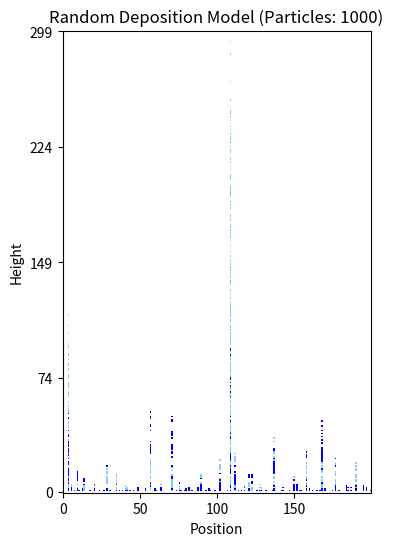

Reproduce this figure in Python.
import numpy as np
import matplotlib.pyplot as plt
from matplotlib.colors import ListedColormap
from scipy.optimize import curve_fit


N = 1000
L = 200
max_height = 300

# Create an array of 200 zeros for height tracking
surface = np.zeros(L)
# Create a 3D array to track particle colors (0: no particle, 1: blue, 2: light blue)
particle_colors = np.zeros((max_height, L), dtype=int)

# Create arrays to track width over time
w_array = np.zeros(N)


# Function to add a particle and track its color
def add_particle(position, color_value):
    global particle_colors
    height = max_height - 1

    while True:
        # Check if it's a hit
        if height == 0:
            # Add the particle with it's color
            particle_colors[height, position] = color_value
            surface[position] += 1
            break

        elif surface[position] + 1 >= height:
            # Add the particle with it's color
            particle_colors[height, position] = color_value
            surface[position] += 1
            break

        # If it's not a hit, move the particle
        if position == 0:
            position = L - 1
        else:
            position -= 1
        height -= 1


def calculate_width():
    mean_height = np.mean(surface)
    mean_height_squared = np.mean(surface**2)
    w = (mean_height_squared - mean_height**2) ** 0.5
    return w


# Deposit particles with alternating colors
for i in range(N):

    random_position = np.random.randint(0, L)

    # Determine color based on deposition time
    if (i // (N / 4)) % 2 == 0:
        color = 1  # Blue
    else:
        color = 2  # Light blue

    # Add the particle
    add_particle(random_position, color)

    w_array[i] = calculate_width()

# # Plot the width evolution over time
# plt.figure(figsize=(10, 6))
# plt.plot(range(N), w_array, "r-", alpha=0.7)
# plt.xlabel("Number of Deposited Particles")
# plt.ylabel("Surface Width (w)")
# plt.title(f"Surface Width Evolution in Random Deposition (Particles: {N})")
# plt.grid(True)


# # Define the power law function: w(t) = A * t^beta
# def power_law(t, A, beta):
#     return A * t**beta


# # Use only the latter part of the data for fitting (after initial transient)
# fit_start = N // 10  # Start fitting from 10% of the data
# x_data = np.arange(fit_start, N)
# y_data = w_array[fit_start:]

# # Perform the curve fitting
# params, covariance = curve_fit(power_law, x_data, y_data)
# A_fit, beta_fit = params
# beta_error = np.sqrt(np.diag(covariance))[1]  # Extract the error in beta

# # Generate the fitted curve
# y_fit = power_law(x_data, A_fit, beta_fit)

# # Plot the fitted curve
# plt.plot(x_data, y_fit, "b--", label=f"Fitted: t^{beta_fit:.3f}±{beta_error:.3f}")
# plt.legend()

# print(f"Fitted growth exponent (beta): {beta_fit:.4f} ± {beta_error:.4f}")
# print(f"Amplitude (A): {A_fit:.6e}")
# plt.show()


# Create a custom colormap: 0=white, 1=blue, 2=light blue
colors = ["white", "blue", "skyblue"]
cmap = ListedColormap(colors)

# Plot the pixel-based surface
plt.figure(figsize=(10, 6))

# Trim the particle_colors array to only include the heights we need
particle_colors_trimmed = particle_colors[:max_height, :]

plt.imshow(particle_colors_trimmed, cmap=cmap, interpolation="none", origin="lower")
plt.xlabel("Position")
plt.ylabel("Height")

# Set y-ticks to show actual heights (no need for custom calculation now)
num_ticks = 5  # Adjust this for more or fewer ticks
plt.yticks(np.linspace(0, max_height - 1, num_ticks).astype(int))

plt.title(f"Random Deposition Model (Particles: {N})")
plt.show()
